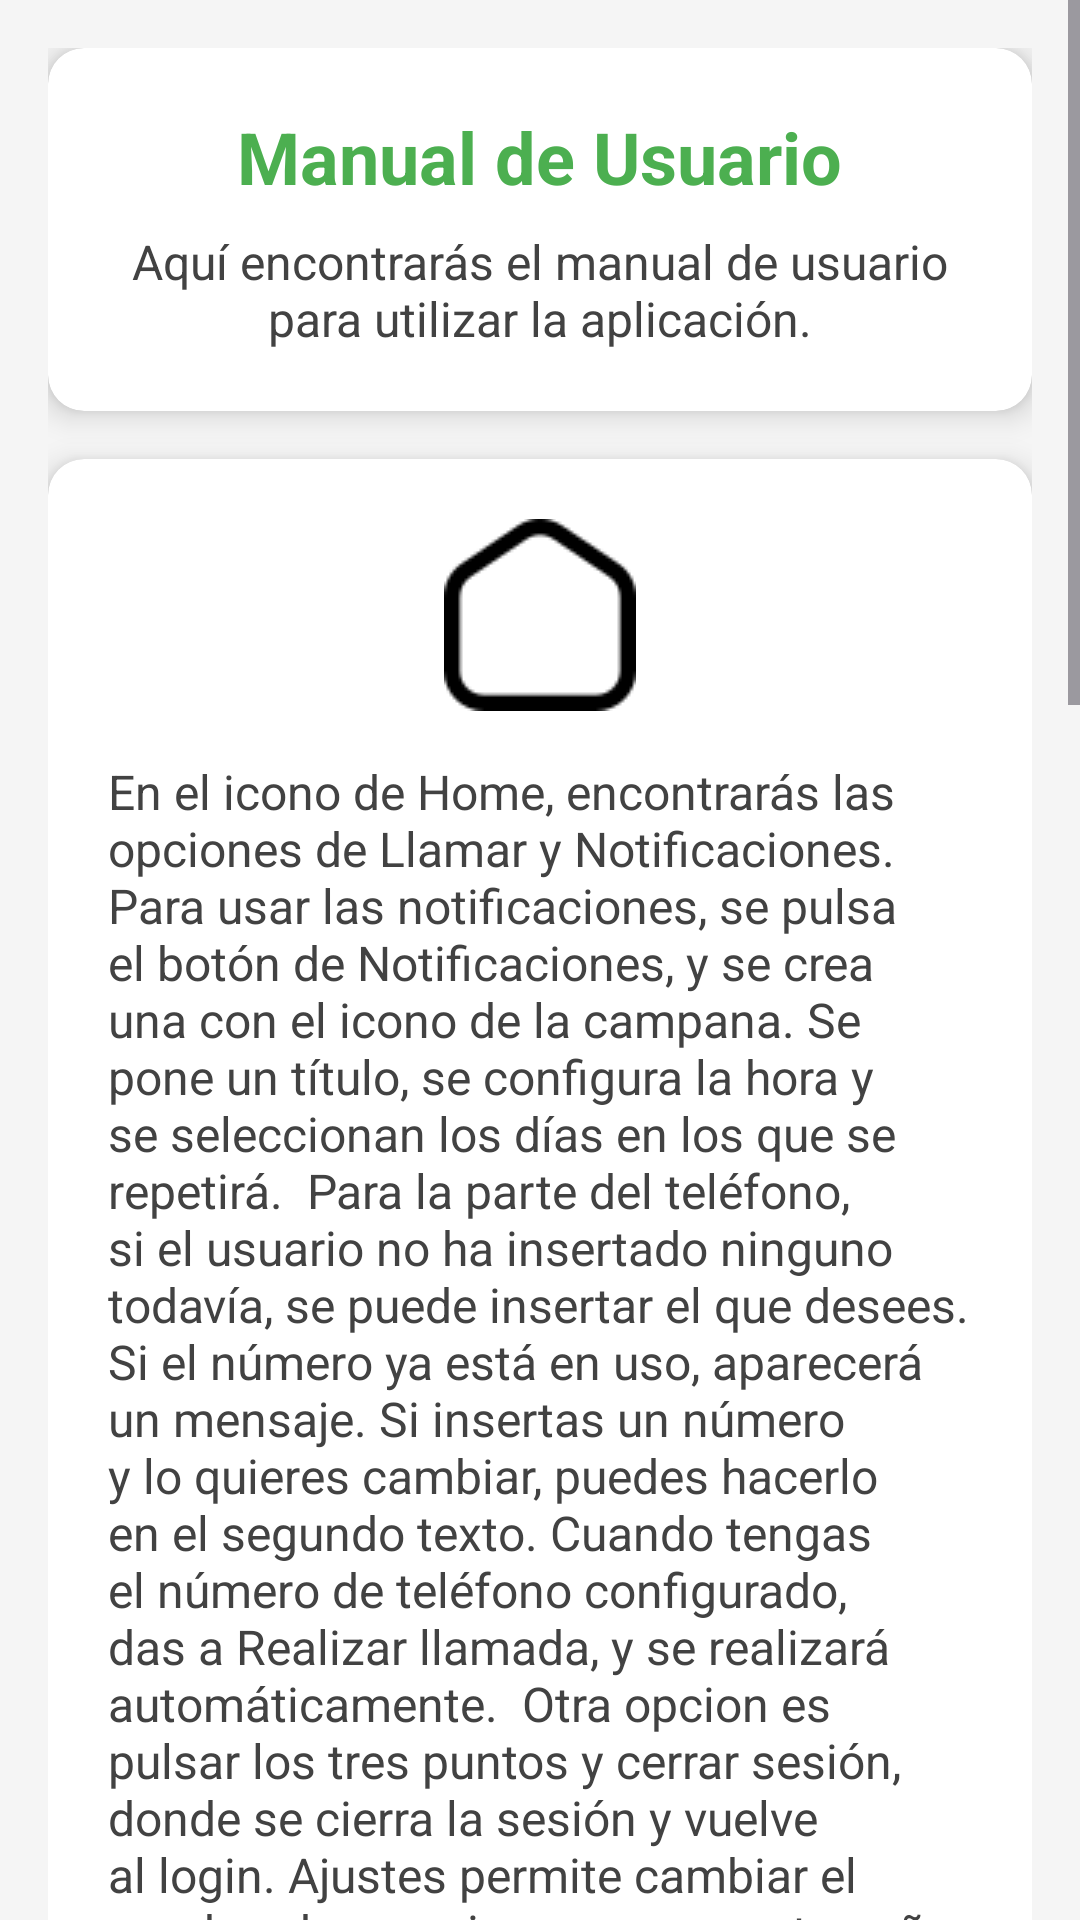

Produce the Android XML layout that renders to this screen, including the resource entries it uses.
<!-- AndroidManifest.xml: application theme Theme.ProyectoFinal_JavierGarrido -->
<!-- res/layout/fragment_manual.xml -->
<?xml version="1.0" encoding="utf-8"?>
<androidx.coordinatorlayout.widget.CoordinatorLayout xmlns:android="http://schemas.android.com/apk/res/android"
    xmlns:app="http://schemas.android.com/apk/res-auto"
    xmlns:tools="http://schemas.android.com/tools"
    android:layout_width="match_parent"
    android:layout_height="match_parent"
    android:background="#F5F5F5"
    tools:context=".ui.manual.ManualFragment">

    <ScrollView
        android:id="@+id/scrollView"
        android:layout_width="match_parent"
        android:layout_height="match_parent">

        <LinearLayout
            android:id="@+id/linearLayout"
            android:layout_width="match_parent"
            android:layout_height="wrap_content"
            android:orientation="vertical"
            android:padding="16dp">

            <androidx.cardview.widget.CardView
                android:layout_width="match_parent"
                android:layout_height="wrap_content"
                android:layout_marginBottom="16dp"
                app:cardBackgroundColor="#FFFFFF"
                app:cardCornerRadius="12dp"
                app:cardElevation="6dp">

                <LinearLayout
                    android:layout_width="match_parent"
                    android:layout_height="wrap_content"
                    android:orientation="vertical"
                    android:padding="20dp">

                    <TextView
                        android:id="@+id/text_title"
                        android:layout_width="wrap_content"
                        android:layout_height="wrap_content"
                        android:layout_gravity="center"
                        android:gravity="center"
                        android:text="Manual de Usuario"
                        android:textColor="#4CAF50"
                        android:textSize="24sp"
                        android:textStyle="bold" />

                    <TextView
                        android:id="@+id/text_manual"
                        android:layout_width="wrap_content"
                        android:layout_height="wrap_content"
                        android:layout_gravity="center"
                        android:layout_marginTop="8dp"
                        android:gravity="center"
                        android:text="Aquí encontrarás el manual de usuario para utilizar la aplicación."
                        android:textColor="#424242"
                        android:textSize="16sp" />
                </LinearLayout>
            </androidx.cardview.widget.CardView>

            <androidx.cardview.widget.CardView
                android:layout_width="match_parent"
                android:layout_height="wrap_content"
                android:layout_marginBottom="16dp"
                app:cardBackgroundColor="#FFFFFF"
                app:cardCornerRadius="12dp"
                app:cardElevation="6dp">

                <LinearLayout
                    android:layout_width="match_parent"
                    android:layout_height="wrap_content"
                    android:orientation="vertical"
                    android:padding="20dp">

                    <ImageButton
                        android:id="@+id/btnImgHome"
                        android:layout_width="wrap_content"
                        android:layout_height="wrap_content"
                        android:layout_gravity="center"
                        android:background="@null"
                        android:contentDescription="Ir a Home"
                        android:src="@drawable/logocasa" />

                    <TextView
                        android:id="@+id/textView2"
                        android:layout_width="wrap_content"
                        android:layout_height="wrap_content"
                        android:layout_marginTop="16dp"
                        android:text="En el icono de Home, encontrarás las opciones de Llamar y Notificaciones. Para usar las notificaciones, se pulsa el botón de Notificaciones, y se crea una con el icono de la campana. Se pone un título, se configura la hora y se seleccionan los días en los que se repetirá.

Para la parte del teléfono, si el usuario no ha insertado ninguno todavía, se puede insertar el que desees. Si el número ya está en uso, aparecerá un mensaje. Si insertas un número y lo quieres cambiar, puedes hacerlo en el segundo texto. Cuando tengas el número de teléfono configurado, das a Realizar llamada, y se realizará automáticamente.

Otra opcion es pulsar los tres puntos y cerrar sesión, donde se cierra la sesión y vuelve al login. Ajustes permite cambiar el nombre de usuario, correo o contraseña además de poder eliminar la cuenta. Y un apartado de información de contacto"
                        android:textColor="#424242"
                        android:textSize="16sp" />
                </LinearLayout>
            </androidx.cardview.widget.CardView>

            <androidx.cardview.widget.CardView
                android:layout_width="match_parent"
                android:layout_height="wrap_content"
                android:layout_marginBottom="16dp"
                app:cardBackgroundColor="#FFFFFF"
                app:cardCornerRadius="12dp"
                app:cardElevation="6dp">

                <LinearLayout
                    android:layout_width="match_parent"
                    android:layout_height="wrap_content"
                    android:orientation="vertical"
                    android:padding="20dp">

                    <ImageButton
                        android:id="@+id/btnImgUbicaciones"
                        android:layout_width="wrap_content"
                        android:layout_height="wrap_content"
                        android:layout_gravity="center"
                        android:background="@null"
                        android:contentDescription="Ir a Ubicaciones"
                        android:src="@drawable/logoubicacion" />

                    <TextView
                        android:id="@+id/text_diario"
                        android:layout_width="wrap_content"
                        android:layout_height="wrap_content"
                        android:layout_marginTop="16dp"
                        android:text="En la parte de Ubicación, aparecerá un mapa donde se debe hacer clic en la ubicación deseada. Aparecerá una flechita, se guarda el nombre de esa ubicación, y al dar en la lista de ubicaciones, se mostrará una lista con las ubicaciones guardadas. Si se pulsa sobre una ubicación, se mostrará la ruta para llegar a ese lugar.

Otra opción de ubicaciones es guardar las ubicaciones en tiempo real del dispositivo en un intervalo del tiempo que selecciones. Lo primero es pulsar el icono del menú de arriba, saldrán varios tiempos, seleccionas uno y cada ese tiempo se envía la ubicación del móvil. Para parar el envío de las ubicaciones, se pulsa otra vez al icono del menú de arriba y se selecciona parar."
                        android:textColor="#424242"
                        android:textSize="16sp" />
                </LinearLayout>
            </androidx.cardview.widget.CardView>

            <androidx.cardview.widget.CardView
                android:layout_width="match_parent"
                android:layout_height="wrap_content"
                android:layout_marginBottom="16dp"
                app:cardBackgroundColor="#FFFFFF"
                app:cardCornerRadius="12dp"
                app:cardElevation="6dp">

                <LinearLayout
                    android:layout_width="match_parent"
                    android:layout_height="wrap_content"
                    android:orientation="vertical"
                    android:padding="20dp">

                    <ImageButton
                        android:id="@+id/btnImgDiario"
                        android:layout_width="wrap_content"
                        android:layout_height="wrap_content"
                        android:layout_gravity="center"
                        android:background="@null"
                        android:contentDescription="Ir a Diario"
                        android:src="@drawable/logodiario" />

                    <TextView
                        android:id="@+id/text_diarios"
                        android:layout_width="wrap_content"
                        android:layout_height="wrap_content"
                        android:layout_marginTop="16dp"
                        android:text="En la parte del Diario, puedes crear notas. Solo tienes que poner el título y el contenido de la nota. Una vez guardada, se mostrará en una lista. Si pulsas sobre la nota, podrás visualizar lo que escribiste y, además, tendrás la opción de borrarla."
                        android:textColor="#424242"
                        android:textSize="16sp" />
                </LinearLayout>
            </androidx.cardview.widget.CardView>

            <androidx.cardview.widget.CardView
                android:layout_width="match_parent"
                android:layout_height="wrap_content"
                android:layout_marginBottom="16dp"
                app:cardBackgroundColor="#FFFFFF"
                app:cardCornerRadius="12dp"
                app:cardElevation="6dp">

                <LinearLayout
                    android:layout_width="match_parent"
                    android:layout_height="wrap_content"
                    android:orientation="vertical"
                    android:padding="20dp">

                    <ImageButton
                        android:id="@+id/btnImgEstadisticas"
                        android:layout_width="wrap_content"
                        android:layout_height="wrap_content"
                        android:layout_gravity="center"
                        android:background="@null"
                        android:contentDescription="Ir a Estadísticas"
                        android:src="@drawable/estadisticas" />

                    <TextView
                        android:id="@+id/text_estadisticas"
                        android:layout_width="wrap_content"
                        android:layout_height="wrap_content"
                        android:layout_marginTop="16dp"
                        android:text="La sección de Estadísticas permite visualizar los datos del usuario sobre los juegos. Selecciona la imagen del juego que deseas consultar y, luego, utiliza los botones (fácil, medio o difícil) para mostrar los datos específicos. Además, podrás exportar los datos al dispositivo móvil."
                        android:textColor="#424242"
                        android:textSize="16sp" />
                </LinearLayout>
            </androidx.cardview.widget.CardView>

        </LinearLayout>

    </ScrollView>

</androidx.coordinatorlayout.widget.CoordinatorLayout>
<!-- resources referenced by this layout -->
<resources>
  <!-- drawable estadisticas: png bitmap (drawable, 1430 bytes) -->
  <!-- drawable logocasa: png bitmap (drawable, 1051 bytes) -->
  <!-- drawable logoubicacion: png bitmap (drawable, 1772 bytes) -->
  <style name="Theme.ProyectoFinal_JavierGarrido" parent="Theme.MaterialComponents.DayNight.DarkActionBar">
          
          <item name="colorPrimary">@color/colorFocused</item>
          <item name="colorPrimaryVariant">@color/menu_background</item>
          <item name="colorOnPrimary">@color/white</item>
          
          <item name="colorSecondary">@color/teal_200</item>
          <item name="colorSecondaryVariant">@color/teal_700</item>
          <item name="colorOnSecondary">@color/black</item>
          
          <item name="android:statusBarColor">@color/teal_200</item>
          
      </style>
  <color name="colorFocused">#81C784</color>
  <color name="menu_background">#555555</color>
  <color name="white">#FFFFFFFF</color>
  <color name="teal_200">#FF03DAC5</color>
  <color name="teal_700">#FF018786</color>
  <color name="black">#FF000000</color>
</resources>
